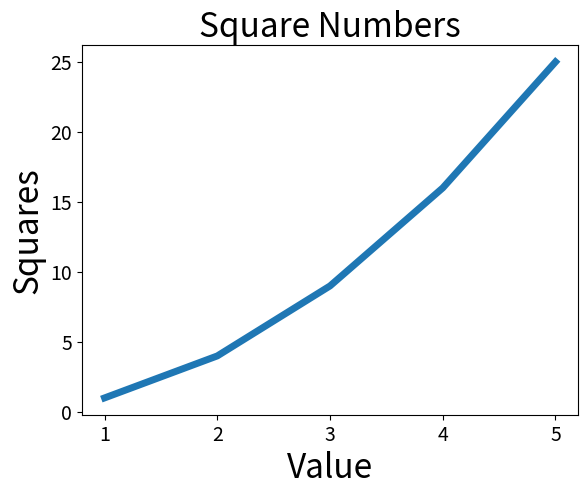

Python code for this plot:
import matplotlib.pyplot as plt


#plot huan shu hou
values = [1, 2, 3, 4, 5]
squares = [1, 4, 9, 16, 25]
plt.plot(values, squares, linewidth=5)      #xian de cu xi

plt.title("Square Numbers", fontsize=24)    #sheng cheng biao de ming cheng
plt.xlabel("Value", fontsize=24)            #x zhou de shu ju ming cheng
plt.ylabel("Squares", fontsize=24)          #y zhou de shu ju ming cheng

plt.tick_params(axis='both', labelsize=14)
plt.show()
